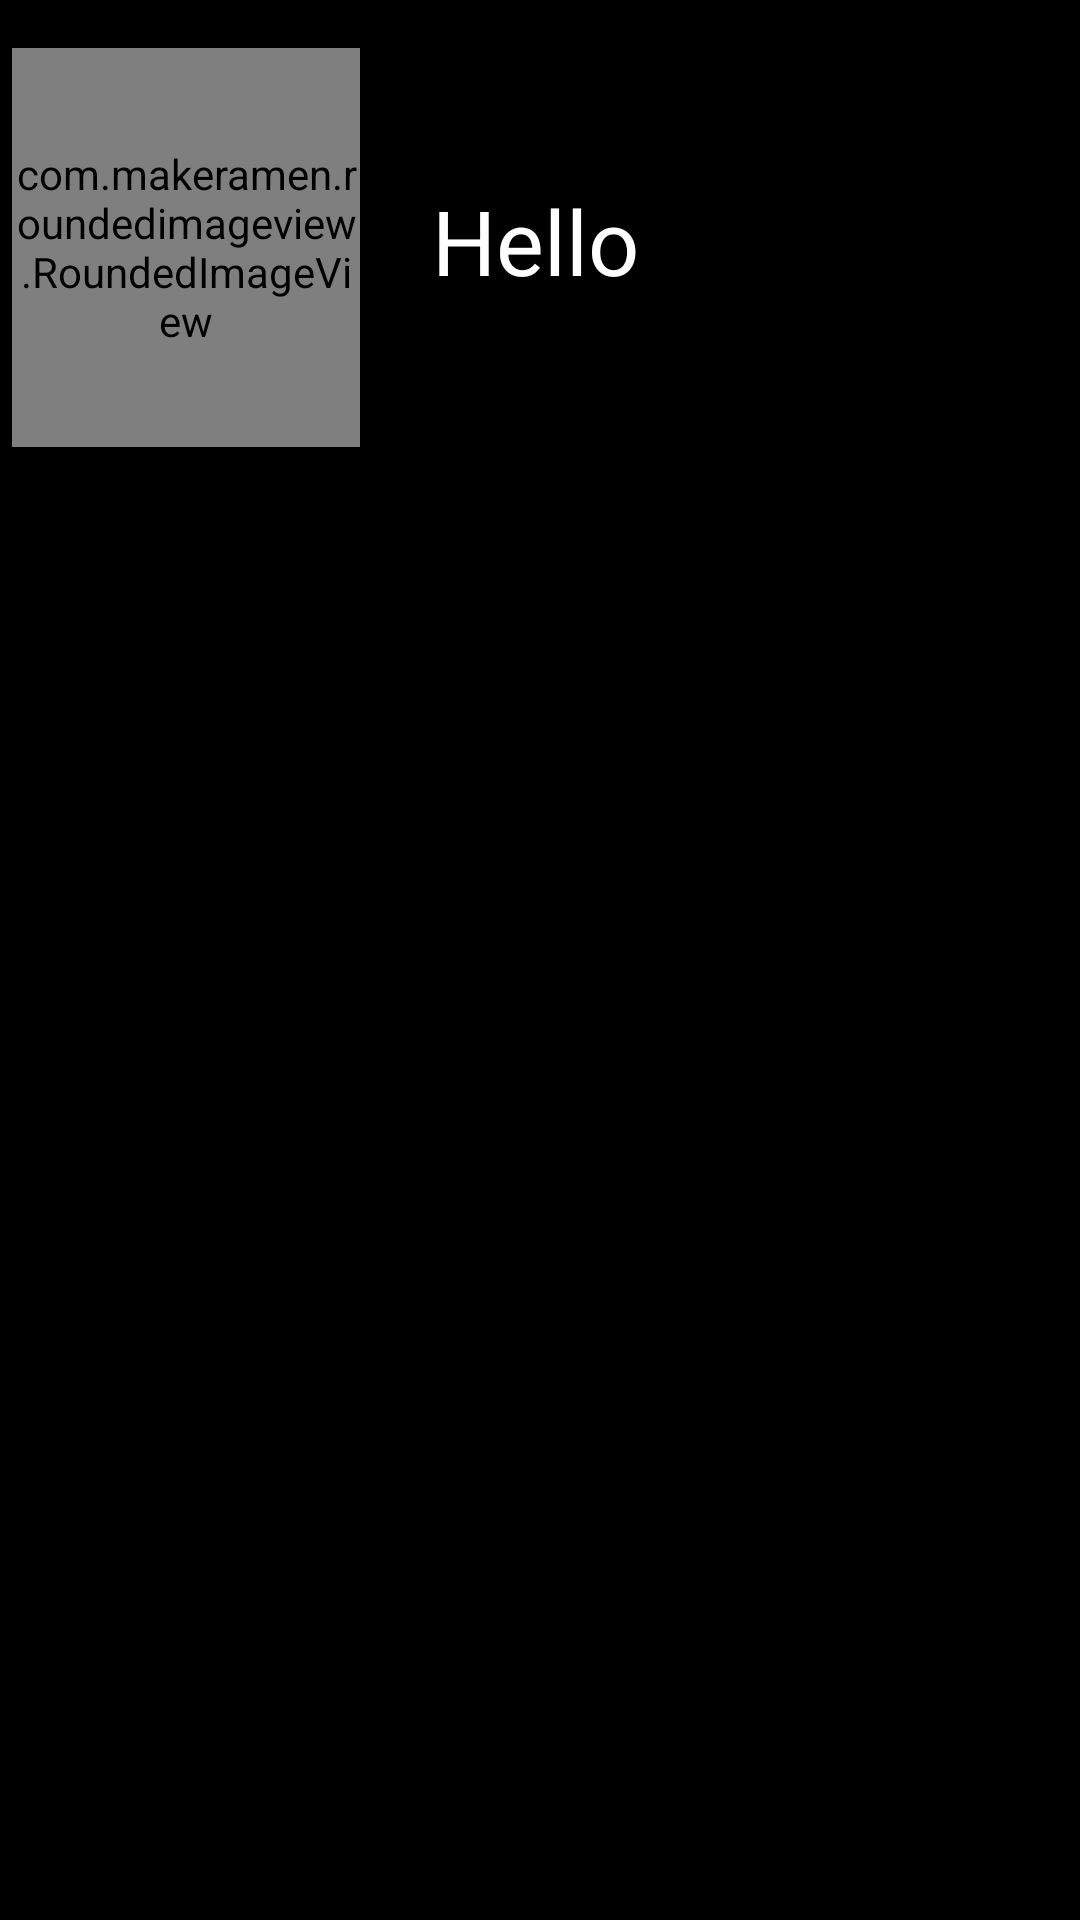

This screen was rendered from an Android layout file. Write that file and the resources it references.
<!-- AndroidManifest.xml: application theme Theme.CheckAttendance -->
<!-- res/layout/activity_layout_navigation_header.xml -->
<?xml version="1.0" encoding="utf-8"?>
<androidx.constraintlayout.widget.ConstraintLayout xmlns:android="http://schemas.android.com/apk/res/android"
    xmlns:app="http://schemas.android.com/apk/res-auto"
    android:layout_width="match_parent"
    android:layout_height="match_parent"
    android:background="@color/black">

    <com.makeramen.roundedimageview.RoundedImageView
        android:id="@+id/roundedImageView"
        android:layout_width="116dp"
        android:layout_height="133dp"
        android:layout_alignParentEnd="true"
        android:layout_alignParentBottom="true"
        android:layout_marginStart="4dp"
        android:layout_marginTop="16dp"
        android:src="@drawable/person"
        app:layout_constraintStart_toStartOf="parent"
        app:layout_constraintTop_toTopOf="parent"
        app:riv_oval="true" />
    <TextView
        android:id="@+id/name_of_person"
        android:layout_width="94dp"
        android:layout_height="49dp"
        android:layout_alignParentEnd="true"
        android:layout_alignParentBottom="true"
        android:layout_marginStart="24dp"
        android:layout_marginTop="44dp"
        android:text="Hello"
        android:textColor="@color/white"
        android:textSize="30dp"
        app:layout_constraintEnd_toEndOf="parent"
        app:layout_constraintHorizontal_bias="0.0"
        app:layout_constraintStart_toEndOf="@+id/roundedImageView"
        app:layout_constraintTop_toTopOf="@+id/roundedImageView" />
</androidx.constraintlayout.widget.ConstraintLayout>
<!-- resources referenced by this layout -->
<resources>
  <color name="black">#FF000000</color>
  <color name="white">#FFFFFFFF</color>
  <style name="Theme.CheckAttendance" parent="Theme.AppCompat.NoActionBar" />
</resources>
